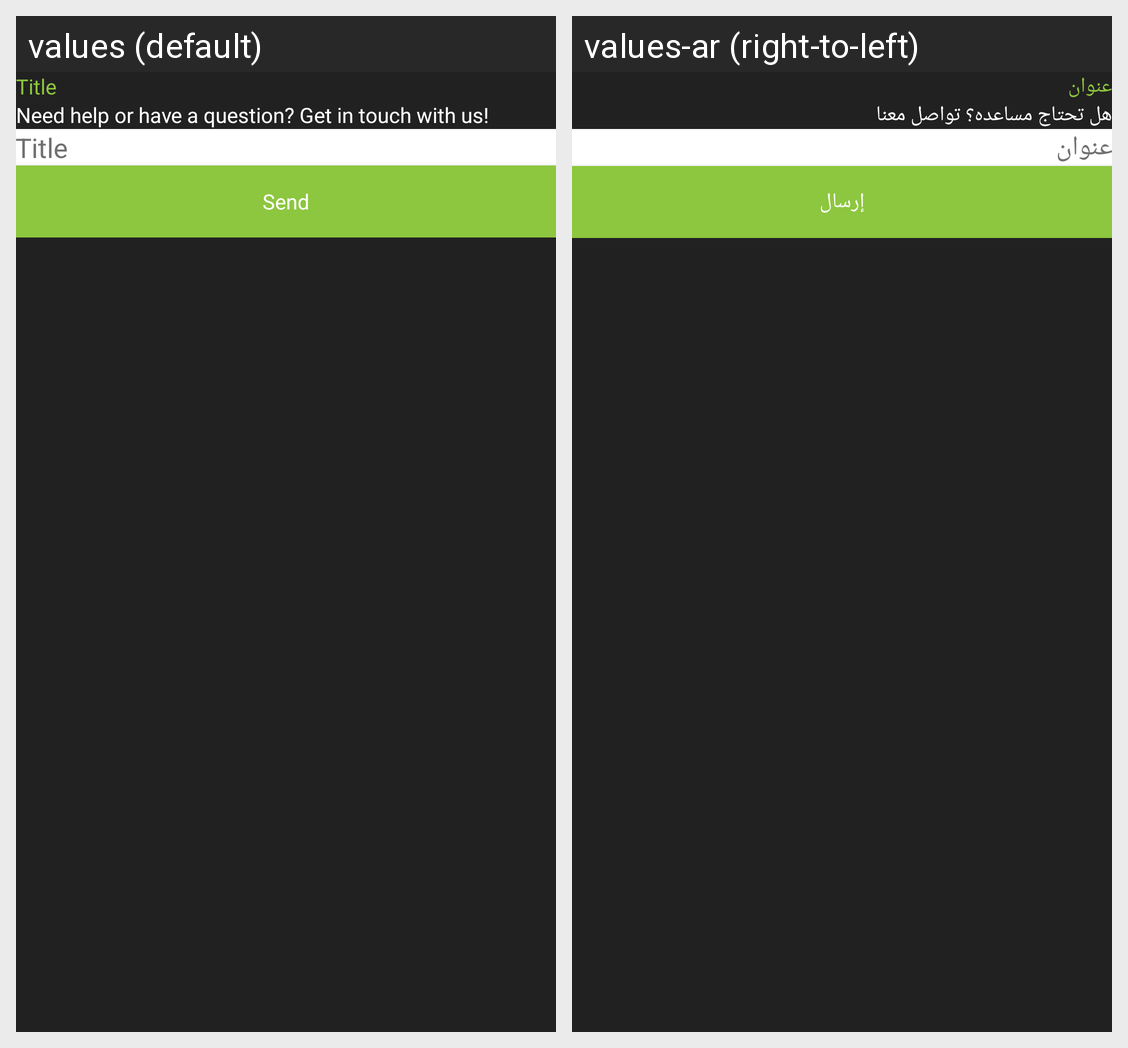

This grid shows one Android layout under two languages. Give, for every string resource on the screen, its name, the default text and each shown locale's text.
Android screen res/layout/fragment_feedback_and_support.xml rendered under 2 locales, left to right: values (default), values-ar (right-to-left). Device: Nexus 5 (rendered at 1080×1920; each locale shown at half size, 540×960, under a caption strip naming it); theme Theme.AppCompat.DayNight.NoActionBar.
Strings drawn on this screen, with the default value and each locale's value (text and hints the layout hard-codes, and strings that could not be matched under every locale, appear in the picture but are not listed):

title
  values: Title
  values-ar: عنوان

need_help_or_have_a_question_get_in_touch_with_us
  values: Need help or have a question? Get in touch with us!
  values-ar: هل تحتاج مساعده؟ تواصل معنا

send
  values: Send
  values-ar: إرسال
